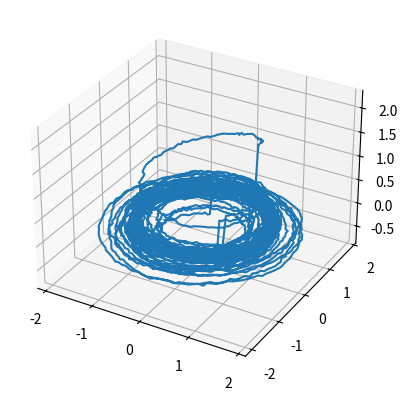

The matplotlib source for this figure:
import numpy as np
import matplotlib.pyplot as plt

rng = np.random.default_rng()

%matplotlib qt
dt = 0.05

A = np.array([
    [np.cos(dt),  -np.sin(dt), 0],
    [np.sin(dt),   np.cos(dt), 0],
    [         0,            0, .99]
])


ts = np.arange(0, 50*2.1*np.pi, dt)

stims = ts * 0
stims[rng.choice(stims.shape[0], size=10, replace=False)] = 1

X_true = np.zeros((ts.size, 3))
X_true[0,1] = 1

for i, t in enumerate(ts):
    if i == 0:
        continue
    X_true[i] = A @ X_true[i-1]
    X_true[i] += rng.normal(0, 0.01, X_true[i].shape)
    X_true[i,2] += stims[i] * X_true[i,0] / np.linalg.norm(X_true[i,:2])

X = X_true + rng.normal(0, 0.01, X_true.shape)


fig, ax = plt.subplots(subplot_kw={'projection': '3d'})
ax.plot(X[:,0], X[:,1], X[:,2])
ax.axis('equal');

A